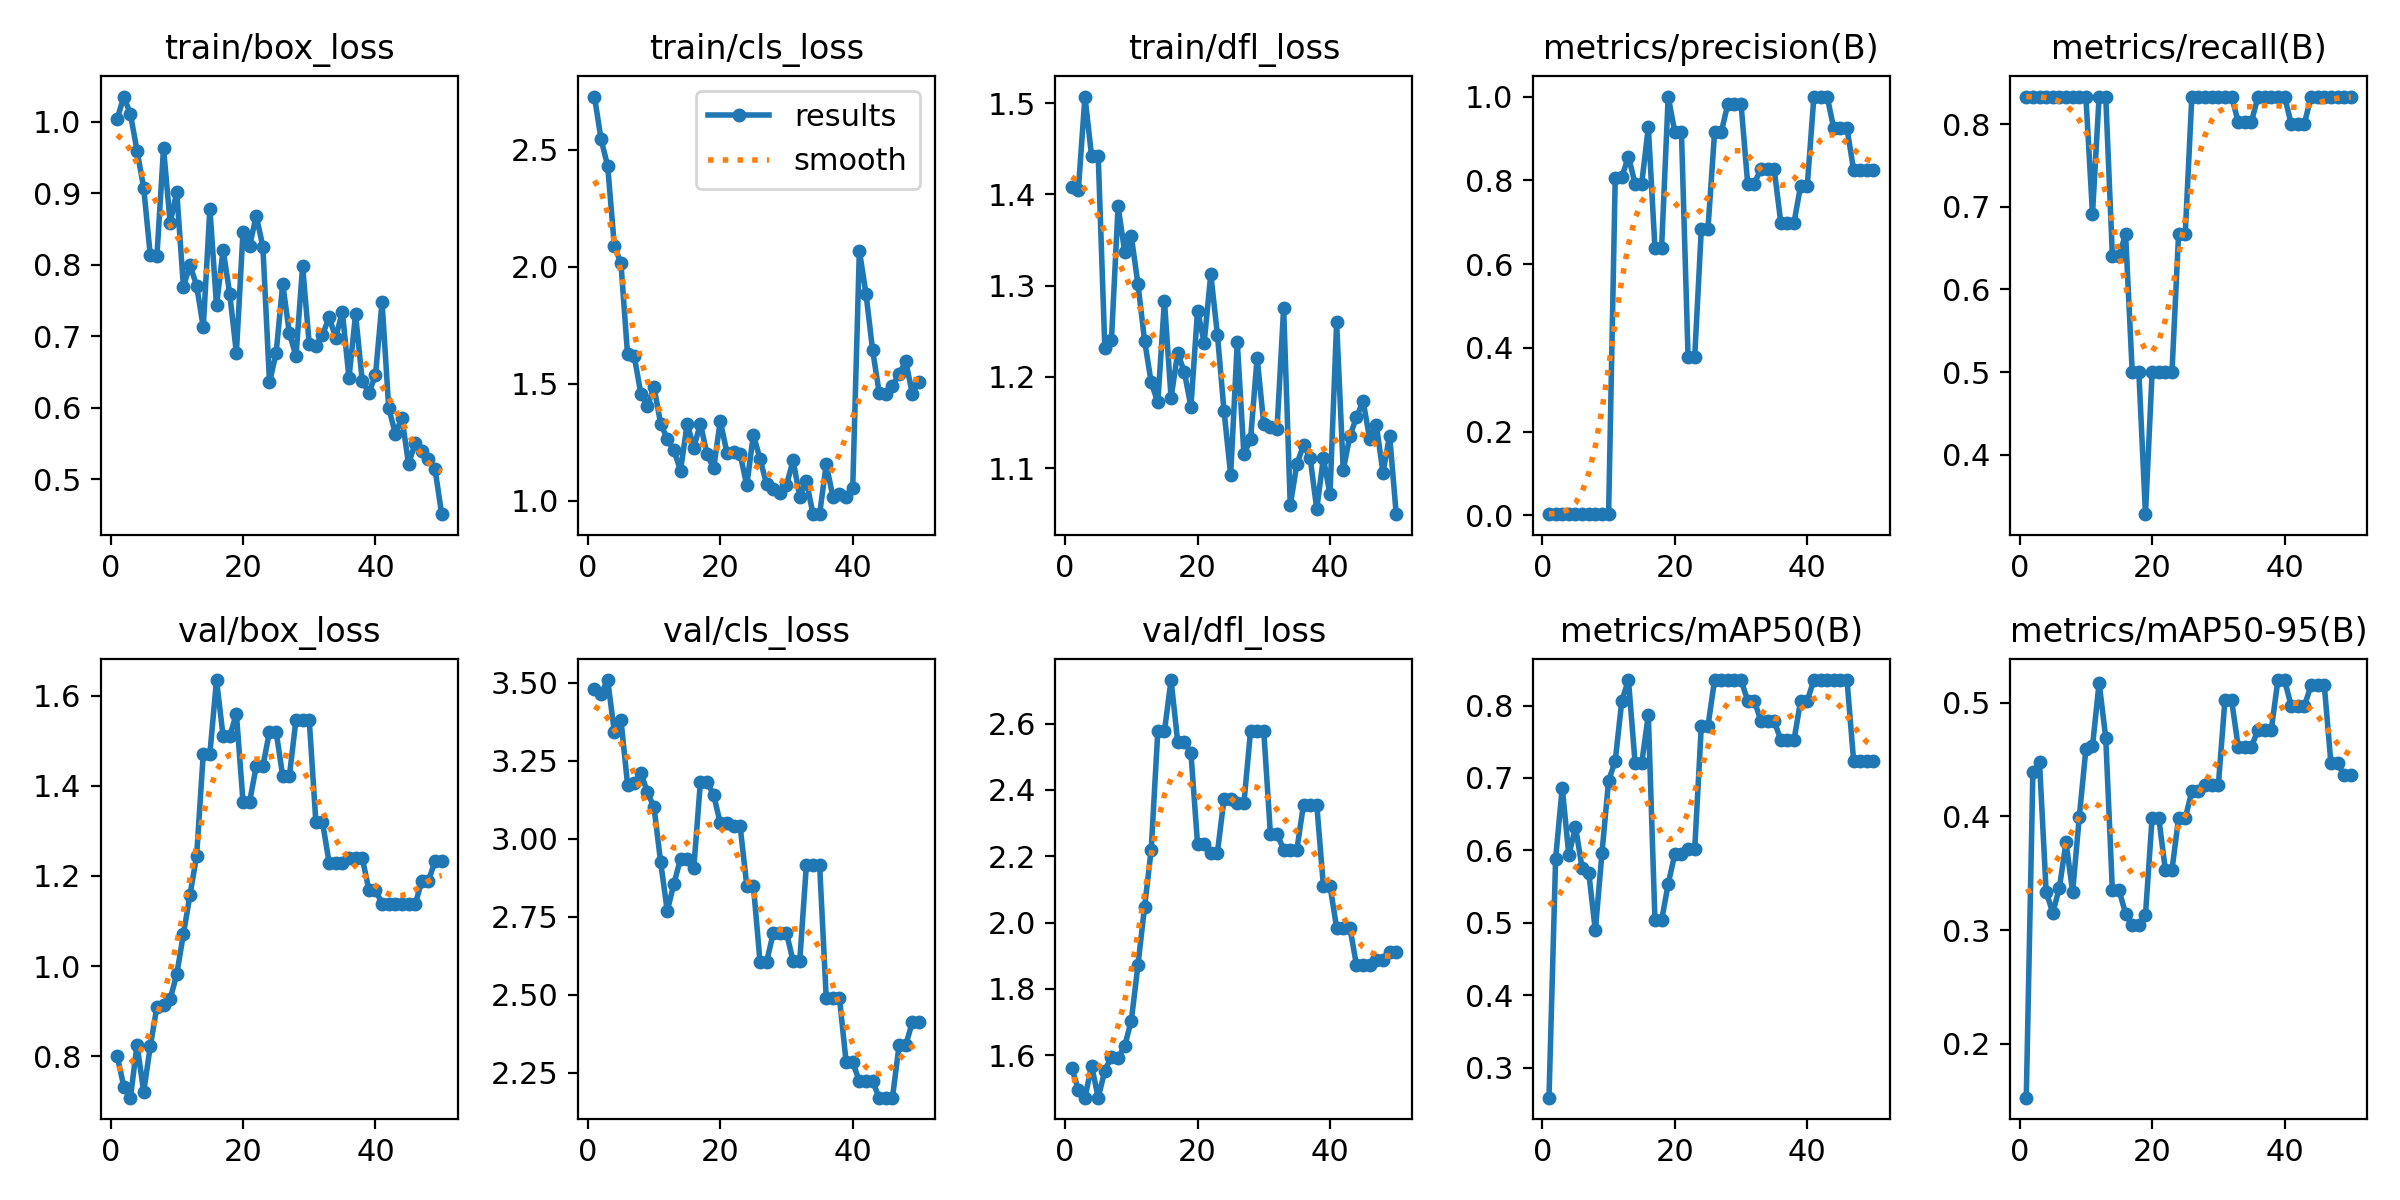

Values plotted in this chart, from the file beside it:
epoch, time, train/box_loss, train/cls_loss, train/dfl_loss, metrics/precision(B), metrics/recall(B), metrics/mAP50(B), metrics/mAP50-95(B), val/box_loss, val/cls_loss, val/dfl_loss, lr/pg0, lr/pg1, lr/pg2
1, 6.575, 1.003, 2.728, 1.408, 0.00278, 0.8333, 0.2585, 0.1527, 0.801, 3.48, 1.562, 4e-05, 4e-05, 4e-05
2, 8.749, 1.035, 2.546, 1.405, 0.00278, 0.8333, 0.5886, 0.4393, 0.7325, 3.465, 1.495, 9.802e-05, 9.802e-05, 9.802e-05
3, 10.62, 1.011, 2.431, 1.507, 0.00278, 0.8333, 0.6867, 0.4476, 0.7077, 3.509, 1.472, 0.0001537, 0.0001537, 0.0001537
4, 12.4, 0.9591, 2.09, 1.442, 0.00278, 0.8333, 0.593, 0.334, 0.8252, 3.343, 1.568, 0.0002069, 0.0002069, 0.0002069
5, 14.15, 0.9076, 2.015, 1.443, 0.00278, 0.8333, 0.6325, 0.3152, 0.7206, 3.382, 1.472, 0.0002578, 0.0002578, 0.0002578
6, 15.78, 0.813, 1.625, 1.232, 0.00278, 0.8333, 0.5758, 0.3372, 0.8216, 3.174, 1.553, 0.0003063, 0.0003063, 0.0003063
7, 17.42, 0.8115, 1.62, 1.241, 0.00278, 0.8333, 0.5694, 0.3773, 0.9096, 3.179, 1.596, 0.0003525, 0.0003525, 0.0003525
8, 18.92, 0.9629, 1.458, 1.387, 0.00278, 0.8333, 0.4894, 0.3336, 0.9127, 3.21, 1.591, 0.0003962, 0.0003962, 0.0003962
9, 20.55, 0.8582, 1.404, 1.337, 0.00278, 0.8333, 0.5967, 0.3993, 0.9266, 3.15, 1.628, 0.0004376, 0.0004376, 0.0004376
10, 22.05, 0.9016, 1.485, 1.354, 0.00278, 0.8333, 0.6961, 0.459, 0.9819, 3.1, 1.704, 0.0004766, 0.0004766, 0.0004766
11, 23.68, 0.7694, 1.328, 1.302, 0.805, 0.6915, 0.7236, 0.4618, 1.071, 2.925, 1.871, 0.0005133, 0.0005133, 0.0005133
12, 25.47, 0.7992, 1.265, 1.24, 0.8082, 0.8333, 0.8069, 0.5175, 1.158, 2.769, 2.047, 0.0005475, 0.0005475, 0.0005475
13, 27.12, 0.7706, 1.215, 1.194, 0.8562, 0.8333, 0.8352, 0.4692, 1.245, 2.857, 2.219, 0.0005794, 0.0005794, 0.0005794
14, 28.78, 0.7123, 1.129, 1.172, 0.7922, 0.6407, 0.7207, 0.3354, 1.471, 2.936, 2.577, 0.0006089, 0.0006089, 0.0006089
15, 30.45, 0.8783, 1.329, 1.283, 0.7922, 0.6407, 0.7207, 0.3354, 1.471, 2.936, 2.577, 0.0006361, 0.0006361, 0.0006361
16, 32.08, 0.743, 1.227, 1.177, 0.9268, 0.6667, 0.7867, 0.3145, 1.635, 2.907, 2.732, 0.0006608, 0.0006608, 0.0006608
17, 33.72, 0.8205, 1.328, 1.226, 0.6377, 0.5, 0.5034, 0.3041, 1.51, 3.182, 2.546, 0.0006832, 0.0006832, 0.0006832
18, 35.48, 0.759, 1.199, 1.205, 0.6377, 0.5, 0.5034, 0.3041, 1.51, 3.182, 2.546, 0.0007032, 0.0007032, 0.0007032
19, 37.07, 0.6765, 1.138, 1.167, 1, 0.3283, 0.5536, 0.3134, 1.561, 3.141, 2.511, 0.0007208, 0.0007208, 0.0007208
20, 38.66, 0.8454, 1.341, 1.272, 0.9148, 0.5, 0.5951, 0.3991, 1.365, 3.05, 2.237, 0.0007361, 0.0007361, 0.0007361
21, 40.32, 0.8261, 1.206, 1.238, 0.9148, 0.5, 0.5951, 0.3991, 1.365, 3.05, 2.237, 0.000749, 0.000749, 0.000749
22, 41.89, 0.8682, 1.21, 1.313, 0.378, 0.5, 0.6012, 0.353, 1.444, 3.04, 2.211, 0.0007595, 0.0007595, 0.0007595
23, 43.47, 0.8253, 1.199, 1.246, 0.378, 0.5, 0.6012, 0.353, 1.444, 3.04, 2.211, 0.0007676, 0.0007676, 0.0007676
24, 45.1, 0.6353, 1.065, 1.162, 0.6832, 0.6667, 0.7715, 0.3985, 1.521, 2.85, 2.374, 0.0007733, 0.0007733, 0.0007733
25, 46.69, 0.6764, 1.282, 1.093, 0.6832, 0.6667, 0.7715, 0.3985, 1.521, 2.85, 2.374, 0.0007767, 0.0007767, 0.0007767
26, 48.3, 0.7729, 1.178, 1.238, 0.9143, 0.8333, 0.8352, 0.4221, 1.422, 2.606, 2.36, 0.0007777, 0.0007777, 0.0007777
27, 49.93, 0.7042, 1.069, 1.115, 0.9143, 0.8333, 0.8352, 0.4221, 1.422, 2.606, 2.36, 0.0007763, 0.0007763, 0.0007763
28, 51.69, 0.6722, 1.051, 1.131, 0.982, 0.8333, 0.8352, 0.4273, 1.547, 2.698, 2.577, 0.0007726, 0.0007726, 0.0007726
29, 53.32, 0.7978, 1.034, 1.221, 0.982, 0.8333, 0.8352, 0.4273, 1.547, 2.698, 2.577, 0.0007664, 0.0007664, 0.0007664
30, 54.87, 0.689, 1.066, 1.148, 0.982, 0.8333, 0.8352, 0.4273, 1.547, 2.698, 2.577, 0.0007579, 0.0007579, 0.0007579
31, 56.49, 0.6867, 1.172, 1.145, 0.7923, 0.8333, 0.8069, 0.5026, 1.32, 2.608, 2.267, 0.000747, 0.000747, 0.000747
32, 58.16, 0.7013, 1.017, 1.143, 0.7923, 0.8333, 0.8069, 0.5026, 1.32, 2.608, 2.267, 0.0007338, 0.0007338, 0.0007338
33, 59.81, 0.7264, 1.085, 1.276, 0.8273, 0.8029, 0.7786, 0.4613, 1.23, 2.916, 2.22, 0.0007181, 0.0007181, 0.0007181
34, 61.43, 0.6978, 0.942, 1.059, 0.8273, 0.8029, 0.7786, 0.4613, 1.23, 2.916, 2.22, 0.0006932, 0.0006932, 0.0006932
35, 63.03, 0.7342, 0.9423, 1.105, 0.8273, 0.8029, 0.7786, 0.4613, 1.23, 2.916, 2.22, 0.0006536, 0.0006536, 0.0006536
36, 64.6, 0.6416, 1.155, 1.125, 0.6992, 0.8333, 0.7527, 0.4764, 1.24, 2.49, 2.356, 0.000614, 0.000614, 0.000614
37, 66.2, 0.7304, 1.017, 1.111, 0.6992, 0.8333, 0.7527, 0.4764, 1.24, 2.49, 2.356, 0.0005744, 0.0005744, 0.0005744
38, 67.84, 0.638, 1.029, 1.055, 0.6992, 0.8333, 0.7527, 0.4764, 1.24, 2.49, 2.356, 0.0005348, 0.0005348, 0.0005348
39, 69.57, 0.6207, 1.015, 1.111, 0.7873, 0.8333, 0.8069, 0.52, 1.17, 2.284, 2.11, 0.0004952, 0.0004952, 0.0004952
40, 71.22, 0.6451, 1.052, 1.071, 0.7873, 0.8333, 0.8069, 0.52, 1.17, 2.284, 2.11, 0.0004556, 0.0004556, 0.0004556
41, 73.18, 0.7478, 2.069, 1.26, 1, 0.8004, 0.8352, 0.4973, 1.138, 2.223, 1.985, 0.000416, 0.000416, 0.000416
42, 74.82, 0.5997, 1.886, 1.098, 1, 0.8004, 0.8352, 0.4973, 1.138, 2.223, 1.985, 0.0003764, 0.0003764, 0.0003764
43, 76.39, 0.5639, 1.644, 1.135, 1, 0.8004, 0.8352, 0.4973, 1.138, 2.223, 1.985, 0.0003368, 0.0003368, 0.0003368
44, 78.04, 0.5857, 1.461, 1.155, 0.9241, 0.8333, 0.8352, 0.5153, 1.137, 2.171, 1.872, 0.0002972, 0.0002972, 0.0002972
45, 79.71, 0.5215, 1.458, 1.174, 0.9241, 0.8333, 0.8352, 0.5153, 1.137, 2.171, 1.872, 0.0002576, 0.0002576, 0.0002576
46, 81.38, 0.5504, 1.491, 1.131, 0.9241, 0.8333, 0.8352, 0.5153, 1.137, 2.171, 1.872, 0.000218, 0.000218, 0.000218
47, 83.19, 0.5395, 1.541, 1.147, 0.8244, 0.8333, 0.7236, 0.4469, 1.189, 2.339, 1.886, 0.0001784, 0.0001784, 0.0001784
48, 84.84, 0.5279, 1.596, 1.095, 0.8244, 0.8333, 0.7236, 0.4469, 1.189, 2.339, 1.886, 0.0001388, 0.0001388, 0.0001388
49, 86.56, 0.514, 1.458, 1.136, 0.8244, 0.8333, 0.7236, 0.4363, 1.233, 2.413, 1.912, 9.92e-05, 9.92e-05, 9.92e-05
50, 88.15, 0.4512, 1.508, 1.049, 0.8244, 0.8333, 0.7236, 0.4363, 1.233, 2.413, 1.912, 5.96e-05, 5.96e-05, 5.96e-05
